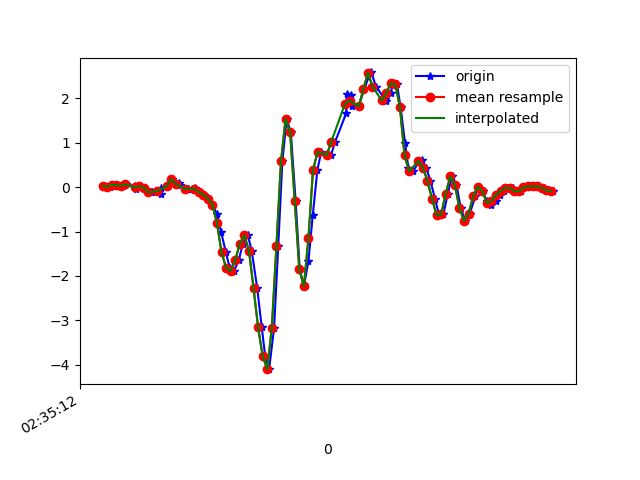

Source data for this figure (header and first rows):
1617849312683, 544956305174642, 0.0324566, -0.0542892, -0.026781062
1617849312711, 544956324196242, 0.009244, -0.2327, 0.009871
1617849312727, 544956343217826, 0.052, -0.03108, -0.03045
1617849312744, 544956362264226, 0.04712, -0.1032, -0.00479
1617849312770, 544956381285826, 0.03001, -0.13, -0.01579
1617849312782, 544956400296642, 0.06056, 0.1021, -0.02434
1617849312824, 544956419342018, 0.0178, -0.262, 0.02575
1617849312828, 544956438362610, -0.0323, -0.1032, -0.01945
1617849312845, 544956457407986, 0.02146, -0.06284, 0.02209
1617849312863, 544956476428562, -0.01275, -0.185, 0.02575
1617849312891, 544956495449106, -0.1166, 0.1668, -0.01212
1617849312894, 544956514478546, -0.1215, -0.09949, 0.04652
1617849312935, 544956533524498, -0.163, 0.0801, -0.02189
1617849312937, 544956552545650, -0.01397, 0.2756, 9.7E-5
1617849312962, 544956571591602, 0.02024, -0.1007, -0.01456
1617849312984, 544956590612722, 0.1754, 0.1253, -0.07076
1617849313014, 544956609625138, 0.08988, 0.05078, -0.039
1617849313018, 544956628670642, 0.052, -0.2107, 0.001319
1617849313053, 544956647691346, -0.04085, 0.01901, -0.04266
1617849313055, 544956666712050, -0.0323, -0.02497, -0.02922
1617849313084, 544956685757522, -0.0103, -0.03352, 0.02087
1617849313086, 544956704789618, -0.06406, -0.1203, 0.08195
1617849313105, 544956723810802, -0.1117, -0.1545, 0.1186
1617849313122, 544956742856754, -0.1691, -0.1569, 0.154
1617849313142, 544956761878002, -0.2583, -0.1728, 0.2017
1617849313160, 544956780924018, -0.3939, -0.1655, 0.2713
1617849313180, 544956799945138, -0.6102, -0.07506, 0.3849
1617849313198, 544956818981170, -1.005, 0.1485, 0.5462
1617849313219, 544956838001970, -1.465, 0.4613, 0.7221
1617849313236, 544956857022834, -1.816, 0.8852, 0.8529
1617849313255, 544956876068466, -1.887, 1.463, 0.953
1617849313275, 544956895089266, -1.644, 2.191, 1.058
1617849313294, 544956914101362, -1.272, 2.901, 1.193
1617849313315, 544956933146674, -1.084, 3.563, 1.348
1617849313332, 544956952167282, -1.43, 4.089, 1.535
1617849313356, 544956971187826, -2.274, 4.558, 1.853
1617849313376, 544956990233138, -3.157, 5.072, 2.379
1617849313391, 544957009247922, -3.806, 5.501, 2.968
1617849313408, 544957028293106, -4.096, 5.71, 3.276
1617849313430, 544957047313522, -3.166, 5.514, 3.235
1617849313448, 544957066333874, -1.325, 4.911, 2.995
1617849313466, 544957085379058, 0.5773, 4.597, 2.38
1617849313485, 544957104402354, 1.532, 4.367, 1.489
1617849313503, 544957123422770, 1.229, 3.402, 0.7576
1617849313524, 544957142468018, -0.306, 1.957, 0.1565
1617849313542, 544957161488434, -1.85, 0.6934, -0.2491
1617849313560, 544957180533682, -2.233, -0.1251, -0.5399
1617849313580, 544957199554162, -1.667, -0.6028, -0.7904
1617849313599, 544957218551858, -0.6297, -0.8655, -1.044
1617849313619, 544957237596594, 0.3868, -1.028, -1.231
1617849313636, 544957256616498, 0.7912, -1.239, -1.415
1617849313660, 544957275661234, 0.7337, -1.612, -1.549
1617849313678, 544957294681138, 0.7105, -2.055, -1.65
1617849313697, 544957313725106, 1.023, -2.5, -1.775
1617849313745, 544957332745138, 1.661, -2.862, -1.875
1617849313748, 544957351765042, 2.095, -3.195, -1.879
1617849313766, 544957370809778, 2.072, -3.716, -1.828
1617849313770, 544957389829554, 1.817, -4.288, -1.773
1617849313800, 544957408871346, 1.817, -4.611, -1.727
1617849313823, 544957427891122, 2.196, -4.676, -1.638
1617849313851, 544957446911026, 2.575, -4.619, -1.471
... 43 more rows
